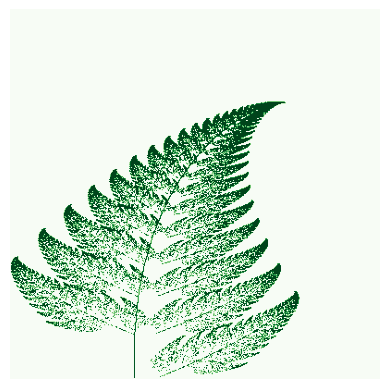

Python code for this plot:
# Author: reDragonCoder

# The math behind Barnsley fern is
#   f(x, y) = [ a b    [ x   + [ e
#               c d ]    y ]     f ]

# Libraries
import numpy as np
import matplotlib.pyplot as plt
import matplotlib.cm as cm
from random import randint

# Functions
def map_to_pixels(x,y,x_range=[-2.2,2.7],y_range=[0,10],x_req_range=[0,300],y_req_range=[0,300]):
    x_span=x_range[1]-x_range[0]
    x_req_span=x_req_range[1]-x_req_range[0]
    x_scaled=(x-x_range[0])/(x_span)
    px=x_req_range[0]+(x_scaled*x_req_span)

    y_span=y_range[1] - y_range[0]
    y_req_span=y_req_range[1] - y_req_range[0]
    y_scaled=(y - y_range[0]) / (y_span)
    py=y_req_range[0] + (y_scaled * y_req_span)

    return int(px),int(py)

def calc(a, m, e):
    result=np.zeros((len(a),len(m[0])))
    for i in range(len(a)):
        for j in range(len(m[0])):
            for k in range(len(m)):
                result[i][j]+=a[i][k]*m[k][j]
    result+=e

    #print(result)
    return result[0][0], result[1][0]

def fern(width=400,height=400):
    img=np.zeros((width,height))
    x=[]
    y=[]
    count=0
    x.append(0)
    y.append(0)
    for i in range(1,50000):
        p=randint(1,100)
        if(p==1):
            X,Y=calc(a=[[0,0],[0,0.16]], m=[[x[count]],[y[count]]], e=[[0],[0]])
            x.append(X)
            y.append(Y)
            px,py=map_to_pixels(X,Y)
            img[px,py]=1
        if(p>=2 and p<=86):
            X,Y=calc(a=[[0.85,0.04],[-0.04,0.85]],m=[[x[count]],[y[count]]], e=[[0],[1.60]])
            x.append(X)
            y.append(Y)
            px, py=map_to_pixels(X,Y)
            img[px,py]=1
        if (p>=87 and p<=93):
            X, Y=calc(a=[[0.20, -0.26], [0.23, 0.22]], m=[[x[count]], [y[count]]], e=[[0], [1.60]])
            x.append(X)
            y.append(Y)
            px, py=map_to_pixels(X, Y)
            img[px, py]=1
        if (p>=94 and p<=100):
            X, Y=calc(a=[[-0.15, 0.28], [0.26, 0.24]], m=[[x[count]], [y[count]]], e=[[0.44], [0.07]])
            x.append(X)
            y.append(Y)
            px, py=map_to_pixels(X, Y)
            img[px, py]=1
        count+=1
        print(int((i/50000)*100),"%"," ","completed")

    #print(img)
    plt.imshow(np.flipud(img.T),cmap=cm.Greens)
    plt.axis('off')
    plt.show()

# Execution
fern(400,400)


